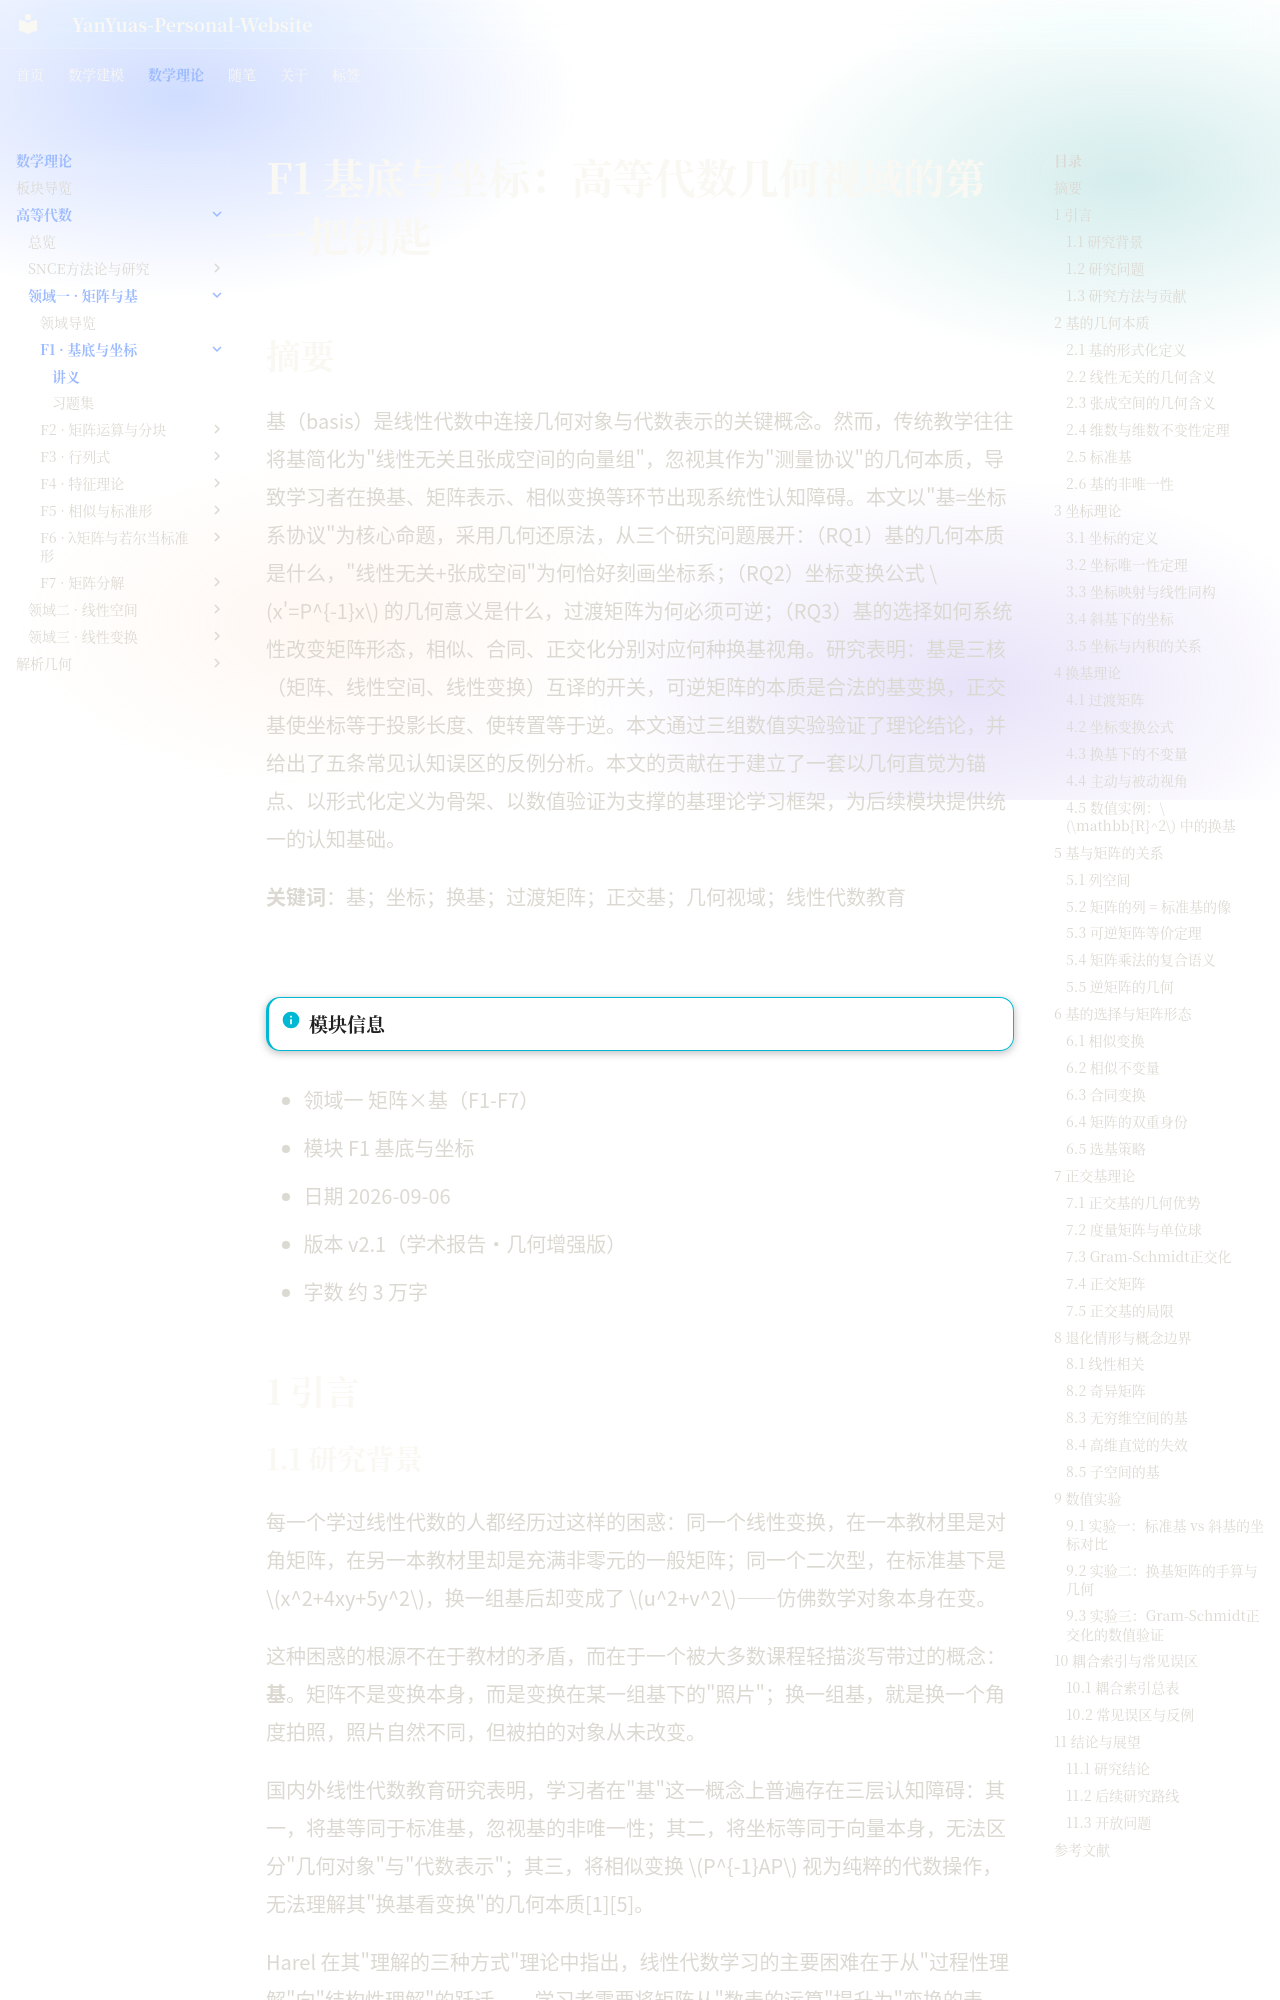

repository: YanYuas/YanYu-Site · page: maththeory/advanced-algebra/matrix-basis/F1-基底与坐标/讲义/index.html · generator: mkdocs

# F1 基底与坐标：高等代数几何视域的第一把钥匙

## 摘要

基（basis）是线性代数中连接几何对象与代数表示的关键概念。然而，传统教学往往将基简化为"线性无关且张成空间的向量组"，忽视其作为"测量协议"的几何本质，导致学习者在换基、矩阵表示、相似变换等环节出现系统性认知障碍。本文以"基=坐标系协议"为核心命题，采用几何还原法，从三个研究问题展开：（RQ1）基的几何本质是什么，"线性无关+张成空间"为何恰好刻画坐标系；（RQ2）坐标变换公式 $x'=P^{-1}x$ 的几何意义是什么，过渡矩阵为何必须可逆；（RQ3）基的选择如何系统性改变矩阵形态，相似、合同、正交化分别对应何种换基视角。研究表明：基是三核（矩阵、线性空间、线性变换）互译的开关，可逆矩阵的本质是合法的基变换，正交基使坐标等于投影长度、使转置等于逆。本文通过三组数值实验验证了理论结论，并给出了五条常见认知误区的反例分析。本文的贡献在于建立了一套以几何直觉为锚点、以形式化定义为骨架、以数值验证为支撑的基理论学习框架，为后续模块提供统一的认知基础。

**关键词**：基；坐标；换基；过渡矩阵；正交基；几何视域；线性代数教育

---

!!! info "模块信息"
- 领域一 矩阵×基（F1-F7）
- 模块 F1 基底与坐标
- 日期 2026-09-06
- 版本 v2.1（学术报告·几何增强版）
- 字数 约 3 万字

## 1 引言

### 1.1 研究背景

每一个学过线性代数的人都经历过这样的困惑：同一个线性变换，在一本教材里是对角矩阵，在另一本教材里却是充满非零元的一般矩阵；同一个二次型，在标准基下是 $x^2+4xy+5y^2$，换一组基后却变成了 $u^2+v^2$——仿佛数学对象本身在变。

这种困惑的根源不在于教材的矛盾，而在于一个被大多数课程轻描淡写带过的概念：**基**。矩阵不是变换本身，而是变换在某一组基下的"照片"；换一组基，就是换一个角度拍照，照片自然不同，但被拍的对象从未改变。

国内外线性代数教育研究表明，学习者在"基"这一概念上普遍存在三层认知障碍：其一，将基等同于标准基，忽视基的非唯一性；其二，将坐标等同于向量本身，无法区分"几何对象"与"代数表示"；其三，将相似变换 $P^{-1}AP$ 视为纯粹的代数操作，无法理解其"换基看变换"的几何本质[1][5]。

Harel 在其"理解的三种方式"理论中指出，线性代数学习的主要困难在于从"过程性理解"向"结构性理解"的跃迁——学习者需要将矩阵从"数表的运算"提升为"变换的表示"，而这一跃迁的关键正是基的概念[5]。Sierpinska 则将"基"列为线性代数的三大认识论障碍之一，认为其根源在于教材往往从代数定义出发，缺乏几何直觉的锚定[6]。

国内主流教材（蓝以中[1]、张禾瑞[2]、丘维声[8]）对基的定义均采用"线性无关+张成空间"的代数表述，在定理证明上严谨完备，但在几何直觉的构建上着墨较少。Strang[3]和Axler[4]的英文教材在几何直观方面有所补充，但面向的是西方教学语境，与国内课程体系的衔接存在间隙。
